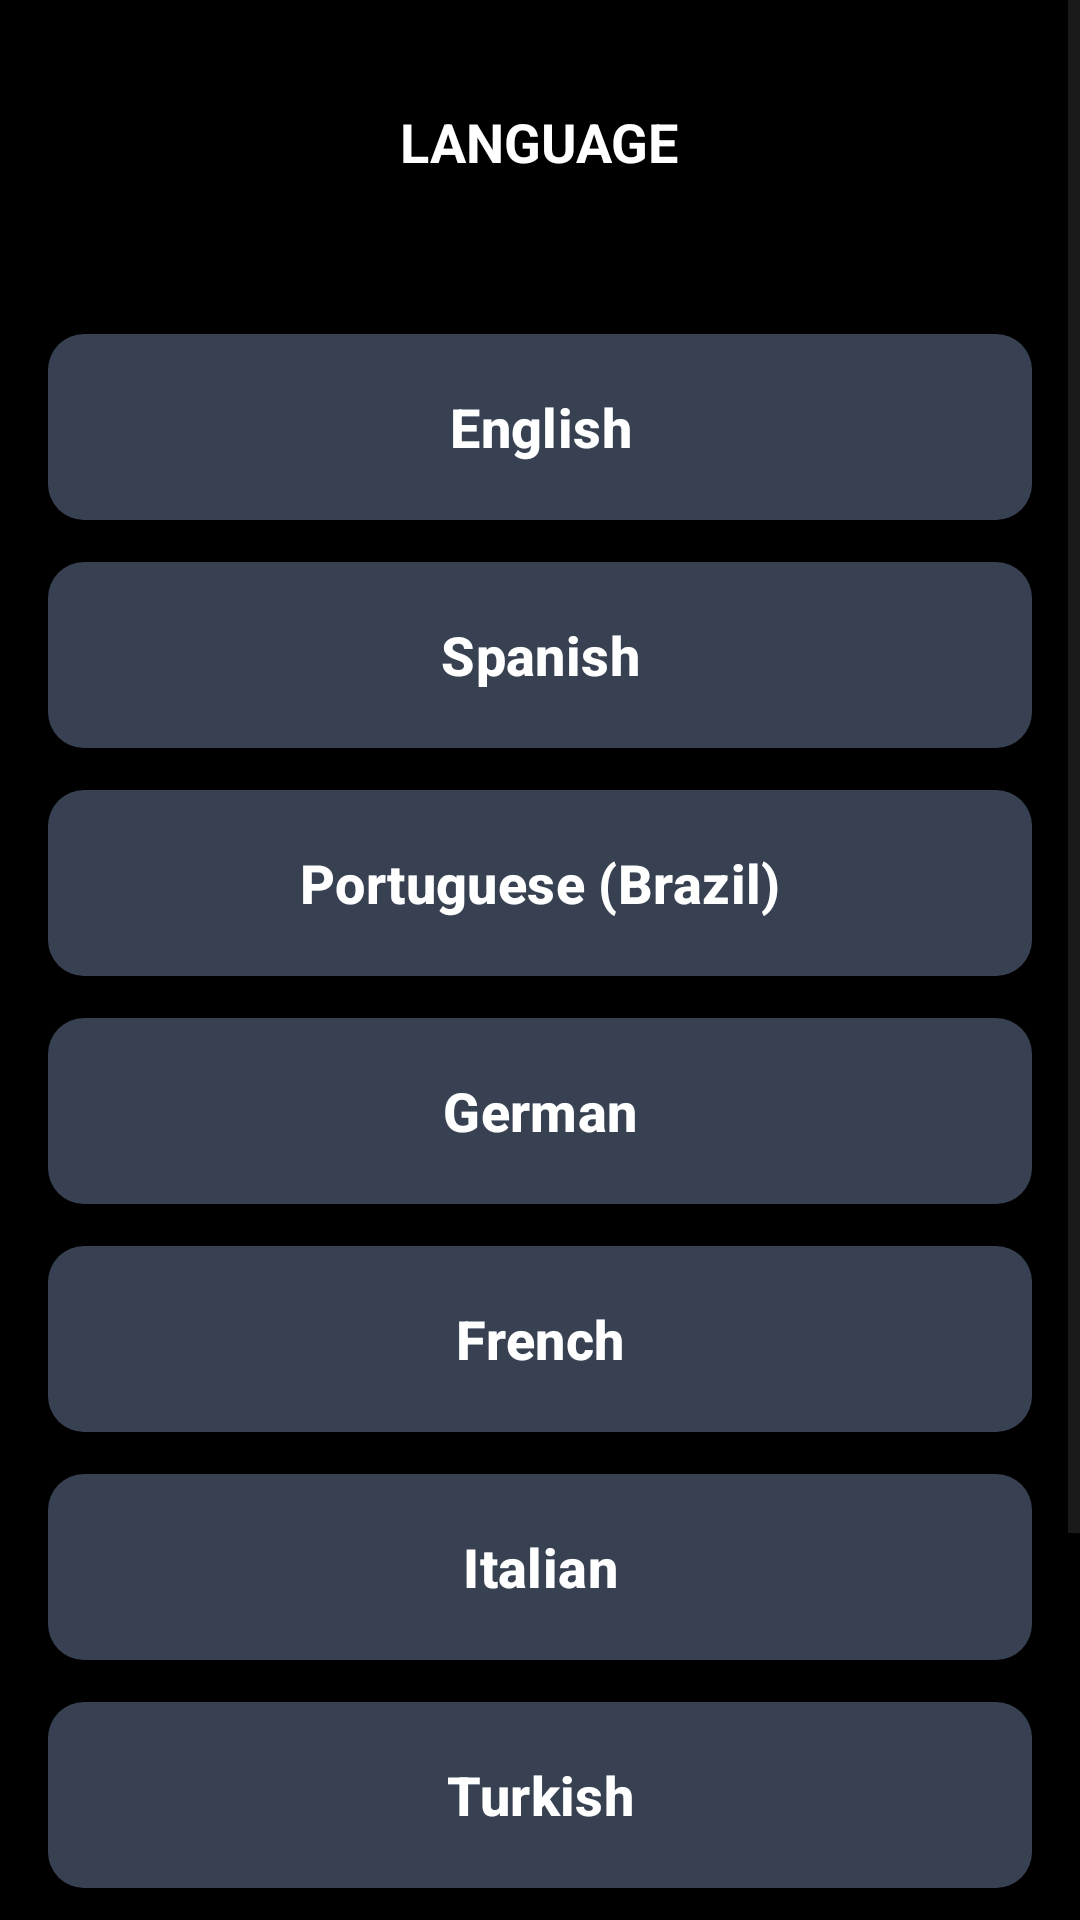

The Android layout XML behind this screen, and the referenced resources:
<!-- AndroidManifest.xml: application theme Theme.AllIsOK -->
<!-- res/layout/activity_language.xml -->
<?xml version="1.0" encoding="utf-8"?>
<ScrollView xmlns:android="http://schemas.android.com/apk/res/android"
    xmlns:app="http://schemas.android.com/apk/res-auto"
    android:layout_width="match_parent"
    android:layout_height="match_parent"
    android:background="#000000"
    android:clipToPadding="false">

    <LinearLayout
        android:layout_width="match_parent"
        android:layout_height="wrap_content"
        android:orientation="vertical"
        android:paddingStart="16dp"
        android:paddingEnd="16dp"
        android:paddingBottom="16dp">

        <TextView
            android:id="@+id/textLanguage"
            android:layout_width="wrap_content"
            android:layout_height="wrap_content"
            android:layout_gravity="center_horizontal"
            android:layout_marginTop="35dp"
            android:paddingBottom="20dp"
            android:text="@string/language_screen_title"
            android:textAllCaps="true"
            android:textColor="#FFFFFF"
            android:textSize="18sp"
            android:textStyle="bold" />

        <com.google.android.material.button.MaterialButton
            android:id="@+id/buttonLanguageEnglish"
            android:layout_width="match_parent"
            android:layout_height="70dp"
            android:layout_marginTop="28dp"
            android:elevation="0dp"
            android:stateListAnimator="@null"
            android:text="@string/lang_english"
            android:textAllCaps="false"
            android:textColor="#FFFFFF"
            android:textSize="18sp"
            android:textStyle="bold"
            app:backgroundTint="@color/expirely_primary"
            app:cornerRadius="12dp"
            app:pressedTranslationZ="0dp" />

        <com.google.android.material.button.MaterialButton
            android:id="@+id/buttonLanguageSpanish"
            android:layout_width="match_parent"
            android:layout_height="70dp"
            android:layout_marginTop="6dp"
            android:elevation="0dp"
            android:stateListAnimator="@null"
            android:text="@string/lang_spanish"
            android:textAllCaps="false"
            android:textColor="#FFFFFF"
            android:textSize="18sp"
            android:textStyle="bold"
            app:backgroundTint="@color/expirely_primary"
            app:cornerRadius="12dp"
            app:pressedTranslationZ="0dp" />

        <com.google.android.material.button.MaterialButton
            android:id="@+id/buttonLanguagePortuguese"
            android:layout_width="match_parent"
            android:layout_height="70dp"
            android:layout_marginTop="6dp"
            android:elevation="0dp"
            android:stateListAnimator="@null"
            android:text="@string/lang_portuguese"
            android:textAllCaps="false"
            android:textColor="#FFFFFF"
            android:textSize="18sp"
            android:textStyle="bold"
            app:backgroundTint="@color/expirely_primary"
            app:cornerRadius="12dp"
            app:pressedTranslationZ="0dp" />

        <com.google.android.material.button.MaterialButton
            android:id="@+id/buttonLanguageGerman"
            android:layout_width="match_parent"
            android:layout_height="70dp"
            android:layout_marginTop="6dp"
            android:elevation="0dp"
            android:stateListAnimator="@null"
            android:text="@string/lang_german"
            android:textAllCaps="false"
            android:textColor="#FFFFFF"
            android:textSize="18sp"
            android:textStyle="bold"
            app:backgroundTint="@color/expirely_primary"
            app:cornerRadius="12dp"
            app:pressedTranslationZ="0dp" />

        <com.google.android.material.button.MaterialButton
            android:id="@+id/buttonLanguageFrench"
            android:layout_width="match_parent"
            android:layout_height="70dp"
            android:layout_marginTop="6dp"
            android:elevation="0dp"
            android:stateListAnimator="@null"
            android:text="@string/lang_french"
            android:textAllCaps="false"
            android:textColor="#FFFFFF"
            android:textSize="18sp"
            android:textStyle="bold"
            app:backgroundTint="@color/expirely_primary"
            app:cornerRadius="12dp"
            app:pressedTranslationZ="0dp" />

        <com.google.android.material.button.MaterialButton
            android:id="@+id/buttonLanguageItalian"
            android:layout_width="match_parent"
            android:layout_height="70dp"
            android:layout_marginTop="6dp"
            android:elevation="0dp"
            android:stateListAnimator="@null"
            android:text="@string/lang_italian"
            android:textAllCaps="false"
            android:textColor="#FFFFFF"
            android:textSize="18sp"
            android:textStyle="bold"
            app:backgroundTint="@color/expirely_primary"
            app:cornerRadius="12dp"
            app:pressedTranslationZ="0dp" />

        <com.google.android.material.button.MaterialButton
            android:id="@+id/buttonLanguageTurkish"
            android:layout_width="match_parent"
            android:layout_height="70dp"
            android:layout_marginTop="6dp"
            android:elevation="0dp"
            android:stateListAnimator="@null"
            android:text="@string/lang_turkish"
            android:textAllCaps="false"
            android:textColor="#FFFFFF"
            android:textSize="18sp"
            android:textStyle="bold"
            app:backgroundTint="@color/expirely_primary"
            app:cornerRadius="12dp"
            app:pressedTranslationZ="0dp" />

        <com.google.android.material.button.MaterialButton
            android:id="@+id/buttonLanguagePolish"
            android:layout_width="match_parent"
            android:layout_height="70dp"
            android:layout_marginTop="6dp"
            android:elevation="0dp"
            android:stateListAnimator="@null"
            android:text="@string/lang_polish"
            android:textAllCaps="false"
            android:textColor="#FFFFFF"
            android:textSize="18sp"
            android:textStyle="bold"
            app:backgroundTint="@color/expirely_primary"
            app:cornerRadius="12dp"
            app:pressedTranslationZ="0dp" />

        <com.google.android.material.button.MaterialButton
            android:id="@+id/buttonLanguageRussian"
            android:layout_width="match_parent"
            android:layout_height="70dp"
            android:layout_marginTop="6dp"
            android:elevation="0dp"
            android:stateListAnimator="@null"
            android:text="@string/lang_russian"
            android:textAllCaps="false"
            android:textColor="#FFFFFF"
            android:textSize="18sp"
            android:textStyle="bold"
            app:backgroundTint="@color/expirely_primary"
            app:cornerRadius="12dp"
            app:pressedTranslationZ="0dp" />

    </LinearLayout>

</ScrollView>
<!-- resources referenced by this layout -->
<resources>
  <color name="expirely_primary">#374151</color>
  <string name="lang_english">English</string>
  <string name="lang_french">French</string>
  <string name="lang_german">German</string>
  <string name="lang_italian">Italian</string>
  <string name="lang_polish">Polish</string>
  <string name="lang_portuguese">Portuguese (Brazil)</string>
  <string name="lang_russian">Russian</string>
  <string name="lang_spanish">Spanish</string>
  <string name="lang_turkish">Turkish</string>
  <string name="language_screen_title">Language</string>
  <style name="Theme.AllIsOK" parent="Base.Theme.AllIsOK">
          <item name="colorPrimary">@color/expirely_primary</item>
          <item name="colorOnPrimary">@color/expirely_onPrimary</item>
          <item name="android:statusBarColor">@color/expirely_primary</item>
          <item name="popupMenuStyle">@style/Widget.AllIsOK.PopupMenu</item>
          <item name="actionOverflowMenuStyle">@style/Widget.AllIsOK.PopupMenu</item>
          <item name="android:textColorPrimary">#111111</item>
          <item name="android:textColorSecondary">#333333</item>
      </style>
  <style name="Base.Theme.AllIsOK" parent="Theme.Material3.DayNight.NoActionBar">
      </style>
  <color name="expirely_onPrimary">#FFFFFF</color>
  <style name="Widget.AllIsOK.PopupMenu" parent="Widget.Material3.PopupMenu">
          <item name="android:popupBackground">@drawable/bg_rounded_popup</item>
          <item name="android:popupElevation">12dp</item>
          <item name="android:textColor">#111111</item>
          <item name="android:itemTextAppearance">@style/AllIsOK.PopupMenuItemText</item>
      </style>
  <!-- drawable bg_rounded_popup (drawable) -->
  <?xml version="1.0" encoding="utf-8"?>
  <shape xmlns:android="http://schemas.android.com/apk/res/android"
      android:shape="rectangle">
      <solid android:color="#FFFFFF" />
      <corners android:radius="18dp" />
      <stroke
          android:width="1dp"
          android:color="#1A000000" />
      <padding
          android:left="8dp"
          android:top="8dp"
          android:right="8dp"
          android:bottom="8dp" />
  </shape>
  <style name="AllIsOK.PopupMenuItemText" parent="@android:style/TextAppearance.Material.Menu">
          <item name="android:textColor">#111111</item>
          <item name="android:textStyle">bold</item>
      </style>
</resources>
